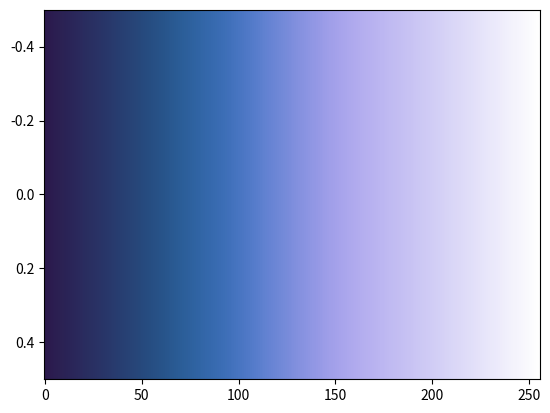

Generate this figure with matplotlib:
# The devon colormap designed by Fabio Crameri
# Scientific Colour Maps 8: https://www.fabiocrameri.ch/colourmaps

from matplotlib.colors import ListedColormap
from numpy import nan, inf

cm_data = [[0.171032, 0.100402, 0.299782],
           [0.170868, 0.104144, 0.303372],
           [0.170677, 0.107856, 0.306989],
           [0.170463, 0.111594, 0.310614],
           [0.170227, 0.115240, 0.314216],
           [0.169972, 0.118939, 0.317840],
           [0.169698, 0.122543, 0.321462],
           [0.169404, 0.126240, 0.325088],
           [0.169084, 0.129892, 0.328738],
           [0.168737, 0.133501, 0.332383],
           [0.168373, 0.137129, 0.336012],
           [0.168007, 0.140767, 0.339673],
           [0.167646, 0.144378, 0.343319],
           [0.167278, 0.147990, 0.346977],
           [0.166888, 0.151600, 0.350639],
           [0.166476, 0.155235, 0.354294],
           [0.166051, 0.158875, 0.357969],
           [0.165623, 0.162508, 0.361639],
           [0.165203, 0.166121, 0.365312],
           [0.164797, 0.169787, 0.369002],
           [0.164391, 0.173411, 0.372682],
           [0.163968, 0.177075, 0.376391],
           [0.163527, 0.180716, 0.380085],
           [0.163081, 0.184398, 0.383795],
           [0.162637, 0.188101, 0.387502],
           [0.162198, 0.191754, 0.391238],
           [0.161760, 0.195449, 0.394962],
           [0.161310, 0.199141, 0.398700],
           [0.160837, 0.202866, 0.402443],
           [0.160362, 0.206620, 0.406214],
           [0.159908, 0.210329, 0.409984],
           [0.159471, 0.214084, 0.413758],
           [0.159039, 0.217839, 0.417555],
           [0.158601, 0.221601, 0.421349],
           [0.158144, 0.225384, 0.425181],
           [0.157676, 0.229179, 0.429013],
           [0.157228, 0.232977, 0.432870],
           [0.156806, 0.236829, 0.436744],
           [0.156386, 0.240632, 0.440631],
           [0.155952, 0.244485, 0.444564],
           [0.155517, 0.248387, 0.448507],
           [0.155097, 0.252261, 0.452491],
           [0.154694, 0.256148, 0.456492],
           [0.154309, 0.260084, 0.460536],
           [0.153943, 0.264033, 0.464642],
           [0.153600, 0.267966, 0.468777],
           [0.153286, 0.271942, 0.472958],
           [0.153005, 0.275975, 0.477209],
           [0.152762, 0.279975, 0.481516],
           [0.152563, 0.284007, 0.485886],
           [0.152415, 0.288059, 0.490337],
           [0.152323, 0.292137, 0.494857],
           [0.152295, 0.296219, 0.499444],
           [0.152339, 0.300310, 0.504136],
           [0.152463, 0.304414, 0.508899],
           [0.152674, 0.308529, 0.513749],
           [0.152981, 0.312618, 0.518688],
           [0.153392, 0.316727, 0.523706],
           [0.153915, 0.320817, 0.528817],
           [0.154555, 0.324864, 0.533993],
           [0.155323, 0.328919, 0.539260],
           [0.156229, 0.332926, 0.544598],
           [0.157206, 0.336879, 0.549998],
           [0.158378, 0.340797, 0.555448],
           [0.159616, 0.344655, 0.560957],
           [0.161055, 0.348463, 0.566511],
           [0.162589, 0.352195, 0.572090],
           [0.164258, 0.355879, 0.577689],
           [0.166003, 0.359470, 0.583313],
           [0.167904, 0.362993, 0.588941],
           [0.169932, 0.366457, 0.594581],
           [0.172025, 0.369823, 0.600212],
           [0.174249, 0.373130, 0.605830],
           [0.176531, 0.376379, 0.611449],
           [0.178949, 0.379540, 0.617045],
           [0.181403, 0.382648, 0.622622],
           [0.183976, 0.385696, 0.628190],
           [0.186619, 0.388711, 0.633736],
           [0.189341, 0.391669, 0.639262],
           [0.192134, 0.394587, 0.644771],
           [0.195027, 0.397481, 0.650276],
           [0.197982, 0.400359, 0.655767],
           [0.201030, 0.403213, 0.661243],
           [0.204231, 0.406065, 0.666711],
           [0.207483, 0.408906, 0.672184],
           [0.210863, 0.411761, 0.677651],
           [0.214378, 0.414631, 0.683108],
           [0.218033, 0.417528, 0.688571],
           [0.221826, 0.420436, 0.694021],
           [0.225816, 0.423384, 0.699481],
           [0.229930, 0.426373, 0.704939],
           [0.234292, 0.429408, 0.710390],
           [0.238813, 0.432492, 0.715836],
           [0.243553, 0.435617, 0.721257],
           [0.248547, 0.438782, 0.726672],
           [0.253725, 0.442028, 0.732066],
           [0.259152, 0.445303, 0.737422],
           [0.264778, 0.448649, 0.742750],
           [0.270677, 0.452043, 0.748029],
           [0.276773, 0.455480, 0.753250],
           [0.283095, 0.458971, 0.758422],
           [0.289622, 0.462495, 0.763516],
           [0.296351, 0.466068, 0.768535],
           [0.303257, 0.469688, 0.773474],
           [0.310367, 0.473307, 0.778324],
           [0.317597, 0.476974, 0.783072],
           [0.324970, 0.480647, 0.787721],
           [0.332494, 0.484334, 0.792267],
           [0.340093, 0.488042, 0.796701],
           [0.347786, 0.491739, 0.801030],
           [0.355555, 0.495425, 0.805247],
           [0.363359, 0.499108, 0.809363],
           [0.371217, 0.502778, 0.813363],
           [0.379113, 0.506438, 0.817267],
           [0.387014, 0.510082, 0.821072],
           [0.394935, 0.513709, 0.824780],
           [0.402847, 0.517310, 0.828402],
           [0.410758, 0.520881, 0.831943],
           [0.418634, 0.524436, 0.835398],
           [0.426504, 0.527966, 0.838782],
           [0.434346, 0.531477, 0.842105],
           [0.442172, 0.534964, 0.845359],
           [0.449948, 0.538437, 0.848559],
           [0.457695, 0.541872, 0.851707],
           [0.465406, 0.545307, 0.854810],
           [0.473085, 0.548724, 0.857863],
           [0.480729, 0.552119, 0.860879],
           [0.488341, 0.555493, 0.863862],
           [0.495894, 0.558869, 0.866797],
           [0.503414, 0.562249, 0.869705],
           [0.510895, 0.565597, 0.872582],
           [0.518335, 0.568956, 0.875424],
           [0.525716, 0.572320, 0.878233],
           [0.533049, 0.575682, 0.881008],
           [0.540328, 0.579042, 0.883754],
           [0.547548, 0.582405, 0.886461],
           [0.554710, 0.585792, 0.889130],
           [0.561804, 0.589169, 0.891760],
           [0.568813, 0.592583, 0.894351],
           [0.575760, 0.595989, 0.896895],
           [0.582600, 0.599423, 0.899390],
           [0.589354, 0.602864, 0.901830],
           [0.596014, 0.606322, 0.904217],
           [0.602558, 0.609800, 0.906550],
           [0.608993, 0.613288, 0.908815],
           [0.615285, 0.616803, 0.911017],
           [0.621456, 0.620324, 0.913150],
           [0.627490, 0.623854, 0.915206],
           [0.633377, 0.627389, 0.917197],
           [0.639110, 0.630941, 0.919099],
           [0.644686, 0.634493, 0.920929],
           [0.650114, 0.638043, 0.922685],
           [0.655374, 0.641594, 0.924355],
           [0.660476, 0.645145, 0.925951],
           [0.665423, 0.648695, 0.927463],
           [0.670216, 0.652234, 0.928904],
           [0.674845, 0.655767, 0.930274],
           [0.679329, 0.659281, 0.931567],
           [0.683675, 0.662794, 0.932793],
           [0.687888, 0.666281, 0.933957],
           [0.691973, 0.669769, 0.935062],
           [0.695936, 0.673235, 0.936114],
           [0.699783, 0.676690, 0.937110],
           [0.703538, 0.680123, 0.938058],
           [0.707197, 0.683555, 0.938964],
           [0.710775, 0.686972, 0.939834],
           [0.714271, 0.690376, 0.940666],
           [0.717713, 0.693771, 0.941466],
           [0.721083, 0.697160, 0.942246],
           [0.724414, 0.700543, 0.942999],
           [0.727695, 0.703915, 0.943730],
           [0.730940, 0.707284, 0.944446],
           [0.734158, 0.710651, 0.945148],
           [0.737345, 0.714009, 0.945832],
           [0.740512, 0.717375, 0.946509],
           [0.743663, 0.720725, 0.947182],
           [0.746797, 0.724085, 0.947844],
           [0.749918, 0.727443, 0.948500],
           [0.753034, 0.730802, 0.949152],
           [0.756148, 0.734165, 0.949802],
           [0.759251, 0.737524, 0.950450],
           [0.762355, 0.740887, 0.951095],
           [0.765464, 0.744257, 0.951736],
           [0.768558, 0.747631, 0.952378],
           [0.771667, 0.751005, 0.953024],
           [0.774765, 0.754380, 0.953665],
           [0.777876, 0.757757, 0.954305],
           [0.780981, 0.761139, 0.954947],
           [0.784096, 0.764526, 0.955591],
           [0.787207, 0.767912, 0.956232],
           [0.790319, 0.771312, 0.956872],
           [0.793444, 0.774703, 0.957517],
           [0.796559, 0.778108, 0.958163],
           [0.799691, 0.781515, 0.958806],
           [0.802814, 0.784924, 0.959450],
           [0.805948, 0.788334, 0.960097],
           [0.809088, 0.791749, 0.960744],
           [0.812223, 0.795169, 0.961389],
           [0.815367, 0.798594, 0.962035],
           [0.818510, 0.802020, 0.962686],
           [0.821666, 0.805450, 0.963336],
           [0.824815, 0.808891, 0.963984],
           [0.827972, 0.812327, 0.964634],
           [0.831138, 0.815773, 0.965286],
           [0.834302, 0.819214, 0.965939],
           [0.837470, 0.822670, 0.966593],
           [0.840640, 0.826123, 0.967249],
           [0.843810, 0.829585, 0.967905],
           [0.846989, 0.833043, 0.968558],
           [0.850174, 0.836510, 0.969212],
           [0.853356, 0.839984, 0.969868],
           [0.856547, 0.843451, 0.970526],
           [0.859742, 0.846929, 0.971184],
           [0.862940, 0.850412, 0.971844],
           [0.866137, 0.853895, 0.972506],
           [0.869340, 0.857386, 0.973165],
           [0.872548, 0.860879, 0.973823],
           [0.875758, 0.864379, 0.974484],
           [0.878969, 0.867881, 0.975146],
           [0.882187, 0.871384, 0.975809],
           [0.885409, 0.874890, 0.976473],
           [0.888635, 0.878403, 0.977140],
           [0.891863, 0.881920, 0.977804],
           [0.895095, 0.885439, 0.978468],
           [0.898326, 0.888964, 0.979137],
           [0.901566, 0.892492, 0.979807],
           [0.904809, 0.896022, 0.980474],
           [0.908057, 0.899559, 0.981142],
           [0.911303, 0.903098, 0.981813],
           [0.914556, 0.906639, 0.982484],
           [0.917813, 0.910187, 0.983151],
           [0.921066, 0.913737, 0.983823],
           [0.924330, 0.917292, 0.984498],
           [0.927593, 0.920843, 0.985170],
           [0.930866, 0.924406, 0.985842],
           [0.934133, 0.927970, 0.986516],
           [0.937412, 0.931540, 0.987191],
           [0.940689, 0.935113, 0.987862],
           [0.943968, 0.938690, 0.988536],
           [0.947251, 0.942272, 0.989213],
           [0.950534, 0.945851, 0.989888],
           [0.953821, 0.949437, 0.990561],
           [0.957106, 0.953030, 0.991236],
           [0.960399, 0.956621, 0.991911],
           [0.963687, 0.960219, 0.992587],
           [0.966981, 0.963815, 0.993262],
           [0.970273, 0.967421, 0.993933],
           [0.973568, 0.971024, 0.994603],
           [0.976862, 0.974631, 0.995274],
           [0.980158, 0.978242, 0.995945],
           [0.983450, 0.981861, 0.996615],
           [0.986748, 0.985477, 0.997285],
           [0.990040, 0.989098, 0.997954],
           [0.993335, 0.992721, 0.998623],
           [0.996621, 0.996340, 0.999290],
           [0.999916, 0.999970, 0.999952]]

cmap_devon = ListedColormap(cm_data, name="devon")
cmap_devon_r = cmap_devon.reversed(name="devon_r")

if __name__ == "__main__":
    import matplotlib.pyplot as plt
    import numpy as np
    plt.imshow(np.linspace(0, 100, 256)[None, :], aspect='auto',
                cmap=cmap_devon)
    plt.show()
